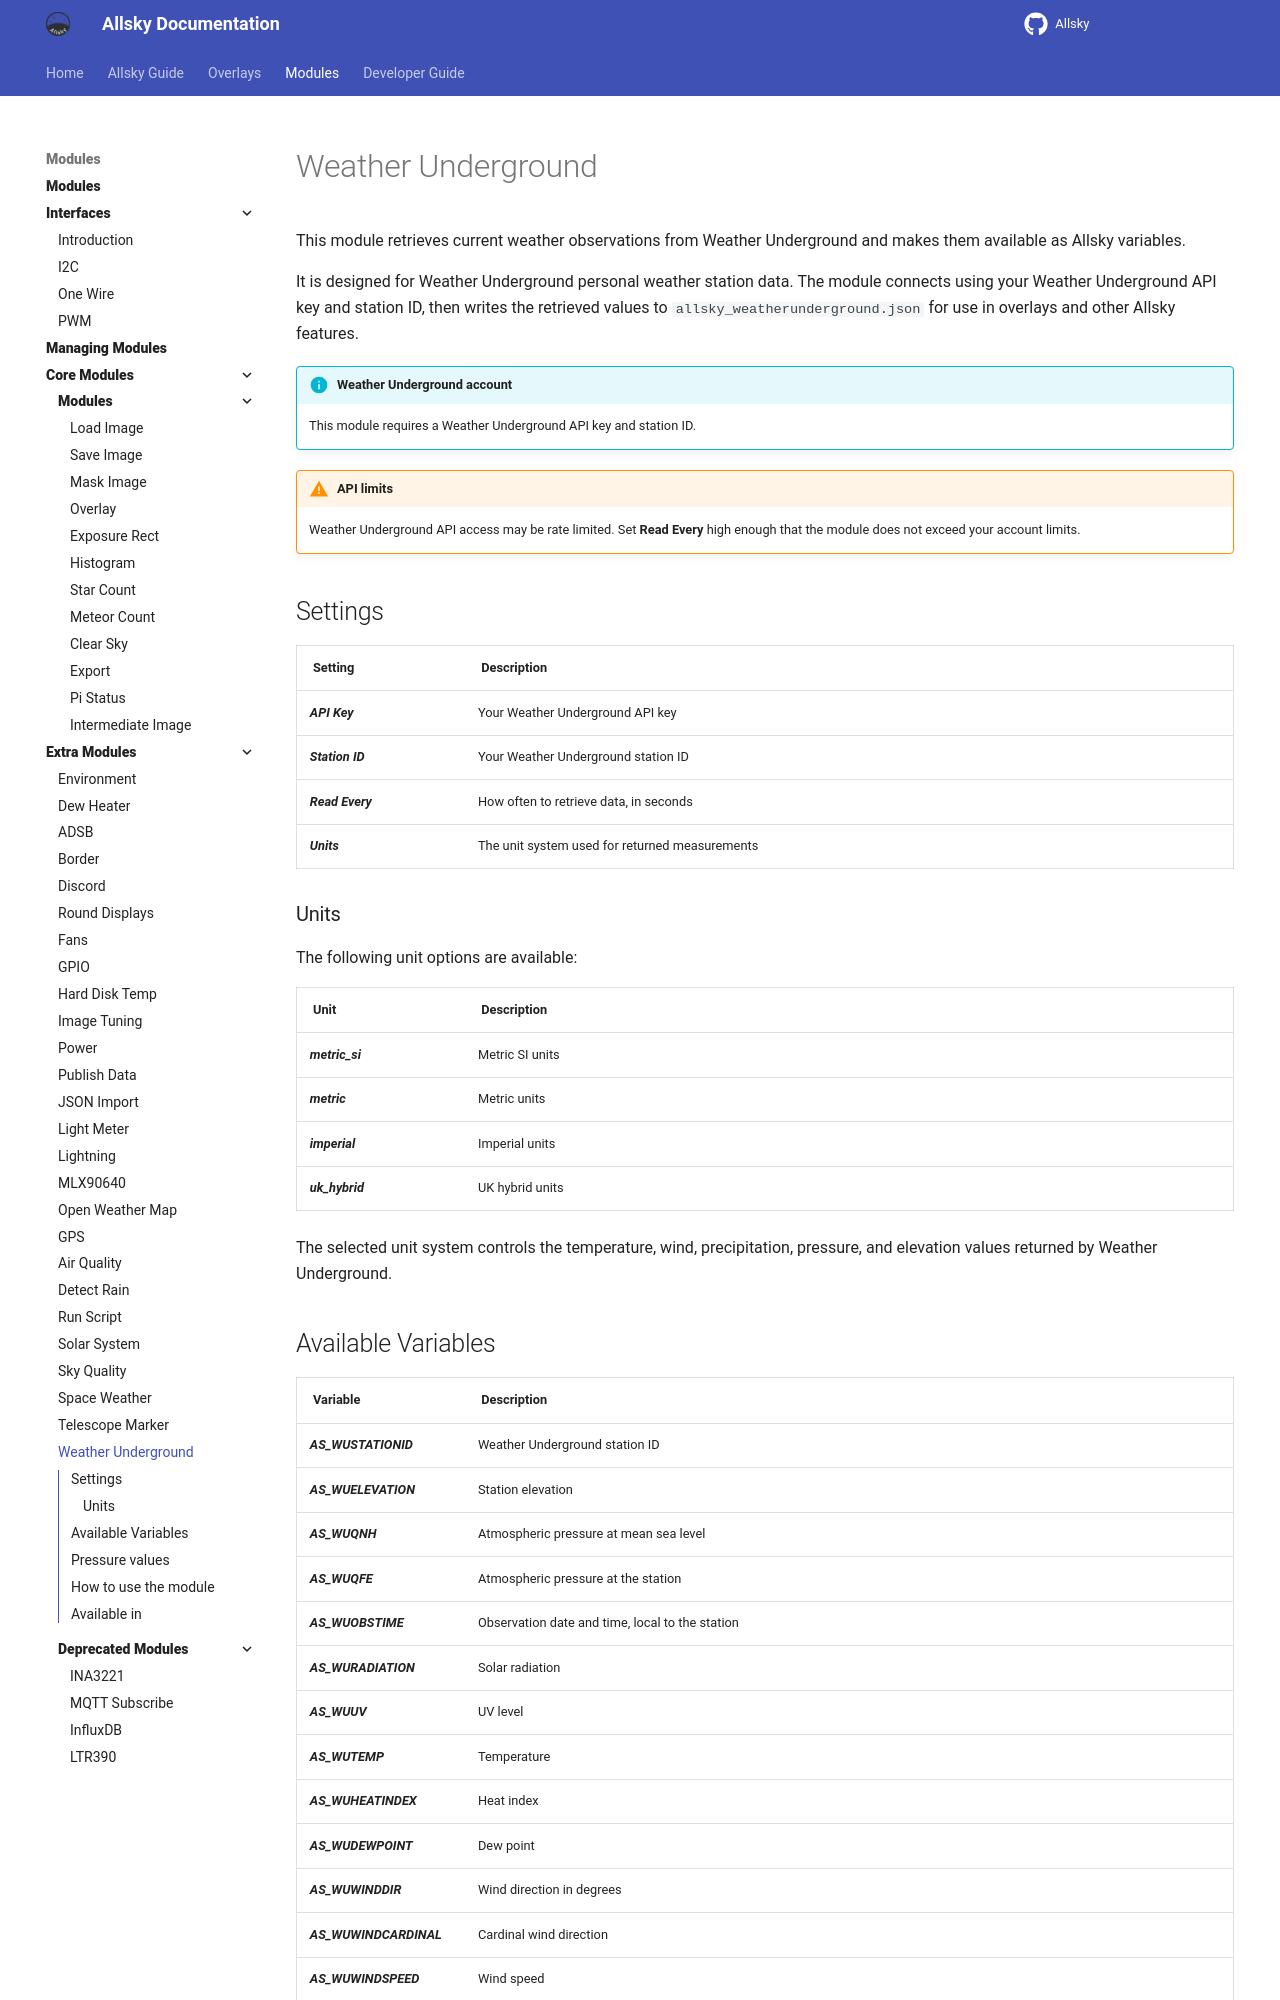

repository: AllskyTeam/allsky · page: allsky_modules/extra/weather_underground.html · generator: mkdocs

This module retrieves current weather observations from Weather Underground and makes them available as Allsky variables.

It is designed for Weather Underground personal weather station data. The module connects using your Weather Underground API key and station ID, then writes the retrieved values to `allsky_weatherunderground.json` for use in overlays and other Allsky features.

!!! info  "Weather Underground account"

    This module requires a Weather Underground API key and station ID.

!!! warning  "API limits"

    Weather Underground API access may be rate limited. Set **Read Every** high enough that the module does not exceed your account limits.

## Settings { data-toc-label="Settings" }

| Setting | Description |
|--------|-------------|
| API Key | Your Weather Underground API key |
| Station ID | Your Weather Underground station ID |
| Read Every | How often to retrieve data, in seconds |
| Units | The unit system used for returned measurements |

### Units { data-toc-label="Units" }

The following unit options are available:

| Unit | Description |
|-----|-------------|
| metric_si | Metric SI units |
| metric | Metric units |
| imperial | Imperial units |
| uk_hybrid | UK hybrid units |

The selected unit system controls the temperature, wind, precipitation, pressure, and elevation values returned by Weather Underground.

## Available Variables { data-toc-label="Available Variables" }

| Variable | Description |
|--------|-------------|
| AS_WUSTATIONID | Weather Underground station ID |
| AS_WUELEVATION | Station elevation |
| AS_WUQNH | Atmospheric pressure at mean sea level |
| AS_WUQFE | Atmospheric pressure at the station |
| AS_WUOBSTIME | Observation date and time, local to the station |
| AS_WURADIATION | Solar radiation |
| AS_WUUV | UV level |
| AS_WUTEMP | Temperature |
| AS_WUHEATINDEX | Heat index |
| AS_WUDEWPOINT | Dew point |
| AS_WUWINDDIR | Wind direction in degrees |
| AS_WUWINDCARDINAL | Cardinal wind direction |
| AS_WUWINDSPEED | Wind speed |
| AS_WUWINDGUST | Wind gust |
| AS_WUWINDCHILL | Wind chill |
| AS_WUPRECIPRATE | Precipitation rate |
| AS_WUPRECIPTOTAL | Precipitation total |
